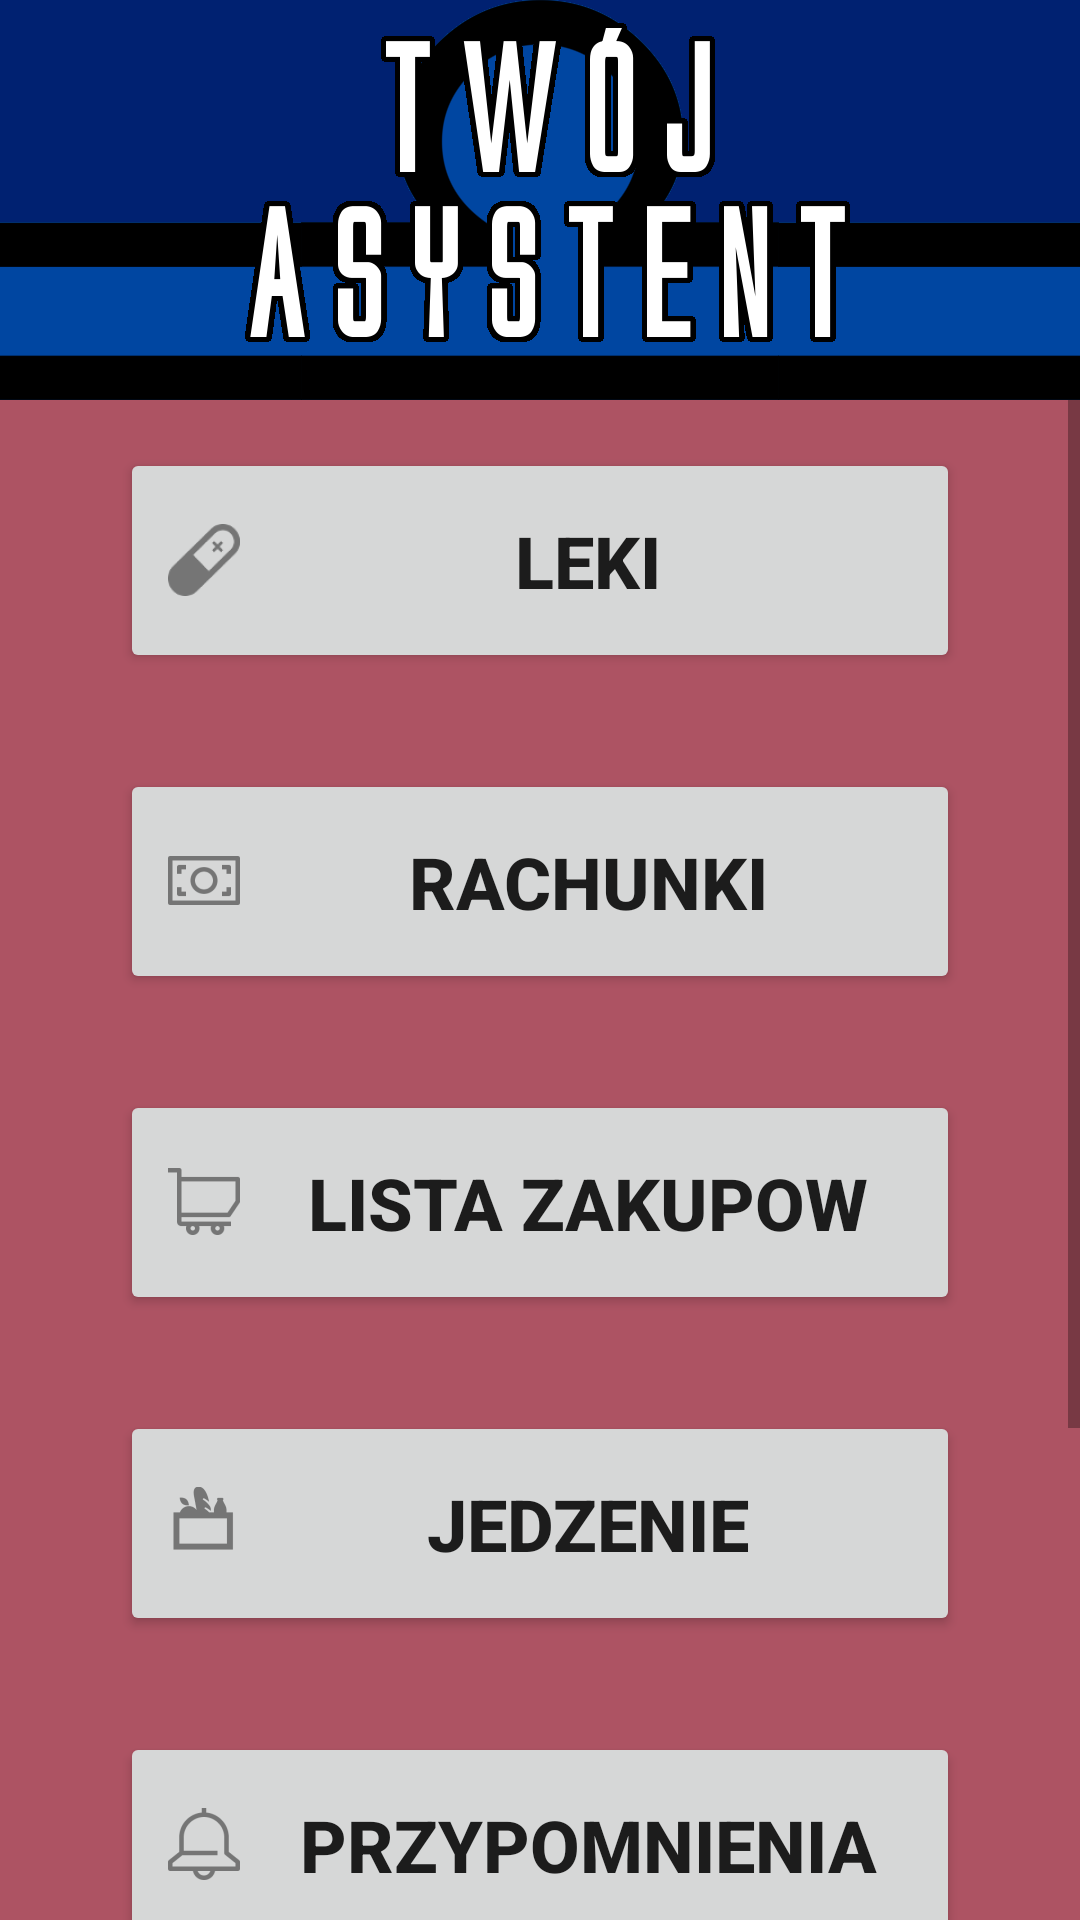

This screen was rendered from an Android layout file. Write that file and the resources it references.
<!-- AndroidManifest.xml: application theme AppTheme -->
<!-- res/layout/activity_main.xml -->
<?xml version="1.0" encoding="utf-8"?>
<LinearLayout xmlns:android="http://schemas.android.com/apk/res/android"
    xmlns:app="http://schemas.android.com/apk/res-auto"
    xmlns:tools="http://schemas.android.com/tools"
    style="@android:style/Widget.DeviceDefault.Light.ScrollView"
    android:layout_width="match_parent"
    android:layout_height="match_parent"
    android:fillViewport="true"
    android:orientation="vertical">

    <ImageView
        android:id="@+id/imageView2"
        android:layout_width="match_parent"
        android:layout_height="wrap_content"
        android:layout_weight="0"
        android:adjustViewBounds="true"
        android:scaleType="centerInside"
        app:srcCompat="@drawable/header" />

    <ScrollView
        style="@android:style/Widget.DeviceDefault.Light.ScrollView"
        android:layout_width="match_parent"
        android:layout_height="match_parent"
        android:layout_weight="1"
        android:fillViewport="true">

        <LinearLayout
            android:layout_width="match_parent"
            android:layout_height="wrap_content"
            android:orientation="vertical">

            <android.support.constraint.ConstraintLayout
                android:layout_width="match_parent"
                android:layout_height="match_parent"
                android:background="@color/colorPrimary"
                tools:context="com.ick.ick_asystent.Main">

                <Button
                    android:id="@+id/button2"
                    android:layout_width="0dp"
                    android:layout_height="75dp"
                    android:layout_marginBottom="16dp"
                    android:layout_marginEnd="40dp"
                    android:layout_marginStart="40dp"
                    android:layout_marginTop="16dp"
                    android:drawableLeft="@drawable/ic_action_name"
                    android:onClick="onClick_Leki"
                    android:text="Leki"
                    android:textSize="24dp"
                    android:textStyle="bold"
                    app:layout_constraintBottom_toTopOf="@+id/button3"
                    app:layout_constraintEnd_toEndOf="parent"
                    app:layout_constraintStart_toStartOf="parent"
                    app:layout_constraintTop_toTopOf="parent" />

                <Button
                    android:id="@+id/button3"
                    android:layout_width="0dp"
                    android:layout_height="75dp"
                    android:layout_marginBottom="16dp"
                    android:layout_marginEnd="40dp"
                    android:layout_marginStart="40dp"
                    android:layout_marginTop="16dp"
                    android:drawableLeft="@drawable/rach"
                    android:onClick="onClick_Rachunki"
                    android:text="Rachunki"
                    android:textSize="24dp"
                    android:textStyle="bold"
                    app:layout_constraintBottom_toTopOf="@+id/button4"
                    app:layout_constraintEnd_toEndOf="parent"
                    app:layout_constraintStart_toStartOf="parent"
                    app:layout_constraintTop_toBottomOf="@+id/button2" />

                <Button
                    android:id="@+id/button4"
                    android:layout_width="0dp"
                    android:layout_height="75dp"
                    android:layout_marginBottom="16dp"
                    android:layout_marginEnd="40dp"
                    android:layout_marginStart="40dp"
                    android:layout_marginTop="16dp"
                    android:drawableLeft="@drawable/zakupy"
                    android:onClick="onClick_Zakupy"
                    android:text="Lista Zakupow"
                    android:textSize="24dp"
                    android:textStyle="bold"
                    app:layout_constraintBottom_toTopOf="@+id/button5"
                    app:layout_constraintEnd_toEndOf="parent"
                    app:layout_constraintStart_toStartOf="parent"
                    app:layout_constraintTop_toBottomOf="@+id/button3" />

                <Button
                    android:id="@+id/button5"
                    android:layout_width="0dp"
                    android:layout_height="75dp"
                    android:layout_marginBottom="16dp"
                    android:layout_marginEnd="40dp"
                    android:layout_marginStart="40dp"
                    android:layout_marginTop="16dp"
                    android:drawableLeft="@drawable/food"
                    android:onClick="onClick_Jedzenie"
                    android:text="Jedzenie"
                    android:textSize="24dp"
                    android:textStyle="bold"
                    app:layout_constraintBottom_toTopOf="@+id/button6"
                    app:layout_constraintEnd_toEndOf="parent"
                    app:layout_constraintStart_toStartOf="parent"
                    app:layout_constraintTop_toBottomOf="@+id/button4" />

                <Button
                    android:id="@+id/button6"
                    android:layout_width="0dp"
                    android:layout_height="75dp"
                    android:layout_marginBottom="16dp"
                    android:layout_marginEnd="40dp"
                    android:layout_marginStart="40dp"
                    android:layout_marginTop="16dp"
                    android:drawableLeft="@drawable/przypomnienia"
                    android:onClick="onClick_Przypomnienie"
                    android:text="Przypomnienia"
                    android:textSize="24dp"
                    android:textStyle="bold"
                    app:layout_constraintBottom_toTopOf="@+id/button7"
                    app:layout_constraintEnd_toEndOf="parent"
                    app:layout_constraintStart_toStartOf="parent"
                    app:layout_constraintTop_toBottomOf="@+id/button5" />

                <Button
                    android:id="@+id/button7"
                    android:layout_width="0dp"
                    android:layout_height="75dp"
                    android:layout_marginBottom="16dp"
                    android:layout_marginEnd="40dp"
                    android:layout_marginStart="40dp"
                    android:layout_marginTop="16dp"
                    android:drawableLeft="@drawable/raportowanie"
                    android:onClick="onClick_Emergency"
                    android:text="Raportowanie"
                    android:textSize="24dp"
                    android:textStyle="bold"
                    app:layout_constraintBottom_toBottomOf="parent"
                    app:layout_constraintBottom_toTopOf="@+id/button8"
                    app:layout_constraintEnd_toEndOf="parent"
                    app:layout_constraintStart_toStartOf="parent"
                    app:layout_constraintTop_toBottomOf="@+id/button6" />

                <Button
                    android:id="@+id/button8"
                    android:layout_width="0dp"
                    android:layout_height="75dp"
                    android:layout_marginBottom="16dp"
                    android:layout_marginEnd="40dp"
                    android:layout_marginStart="40dp"
                    android:layout_marginTop="16dp"
                    android:drawableLeft="@drawable/profil"
                    android:onClick="onClick_Profil"
                    android:text="Profil"
                    android:textSize="24dp"
                    android:textStyle="bold"
                    app:layout_constraintBottom_toBottomOf="parent"
                    app:layout_constraintEnd_toEndOf="parent"
                    app:layout_constraintStart_toStartOf="parent"
                    app:layout_constraintTop_toBottomOf="@+id/button7" />


            </android.support.constraint.ConstraintLayout>
        </LinearLayout>
    </ScrollView>
</LinearLayout>
<!-- resources referenced by this layout -->
<resources>
  <color name="colorPrimary">#AD5363</color>
  <!-- drawable food: png bitmap (drawable-hdpi, 524 bytes) -->
  <!-- drawable header: png bitmap (drawable, 19921 bytes) -->
  <!-- drawable ic_action_name: png bitmap (drawable-hdpi, 985 bytes) -->
  <!-- drawable profil: png bitmap (drawable-hdpi, 611 bytes) -->
  <!-- drawable przypomnienia: png bitmap (drawable-hdpi, 701 bytes) -->
  <!-- drawable rach: png bitmap (drawable-hdpi, 412 bytes) -->
  <!-- drawable raportowanie: png bitmap (drawable-hdpi, 270 bytes) -->
  <!-- drawable zakupy: png bitmap (drawable-hdpi, 487 bytes) -->
  <style name="AppTheme" parent="Theme.AppCompat.Light.DarkActionBar">
          
          <item name="colorPrimary">@color/colorPrimary</item>
          <item name="colorPrimaryDark">@color/colorPrimaryDark</item>
          <item name="colorAccent">@color/colorAccent</item>
      </style>
  <color name="colorPrimaryDark">#9B426B</color>
  <color name="colorAccent">#E5C991</color>
</resources>
